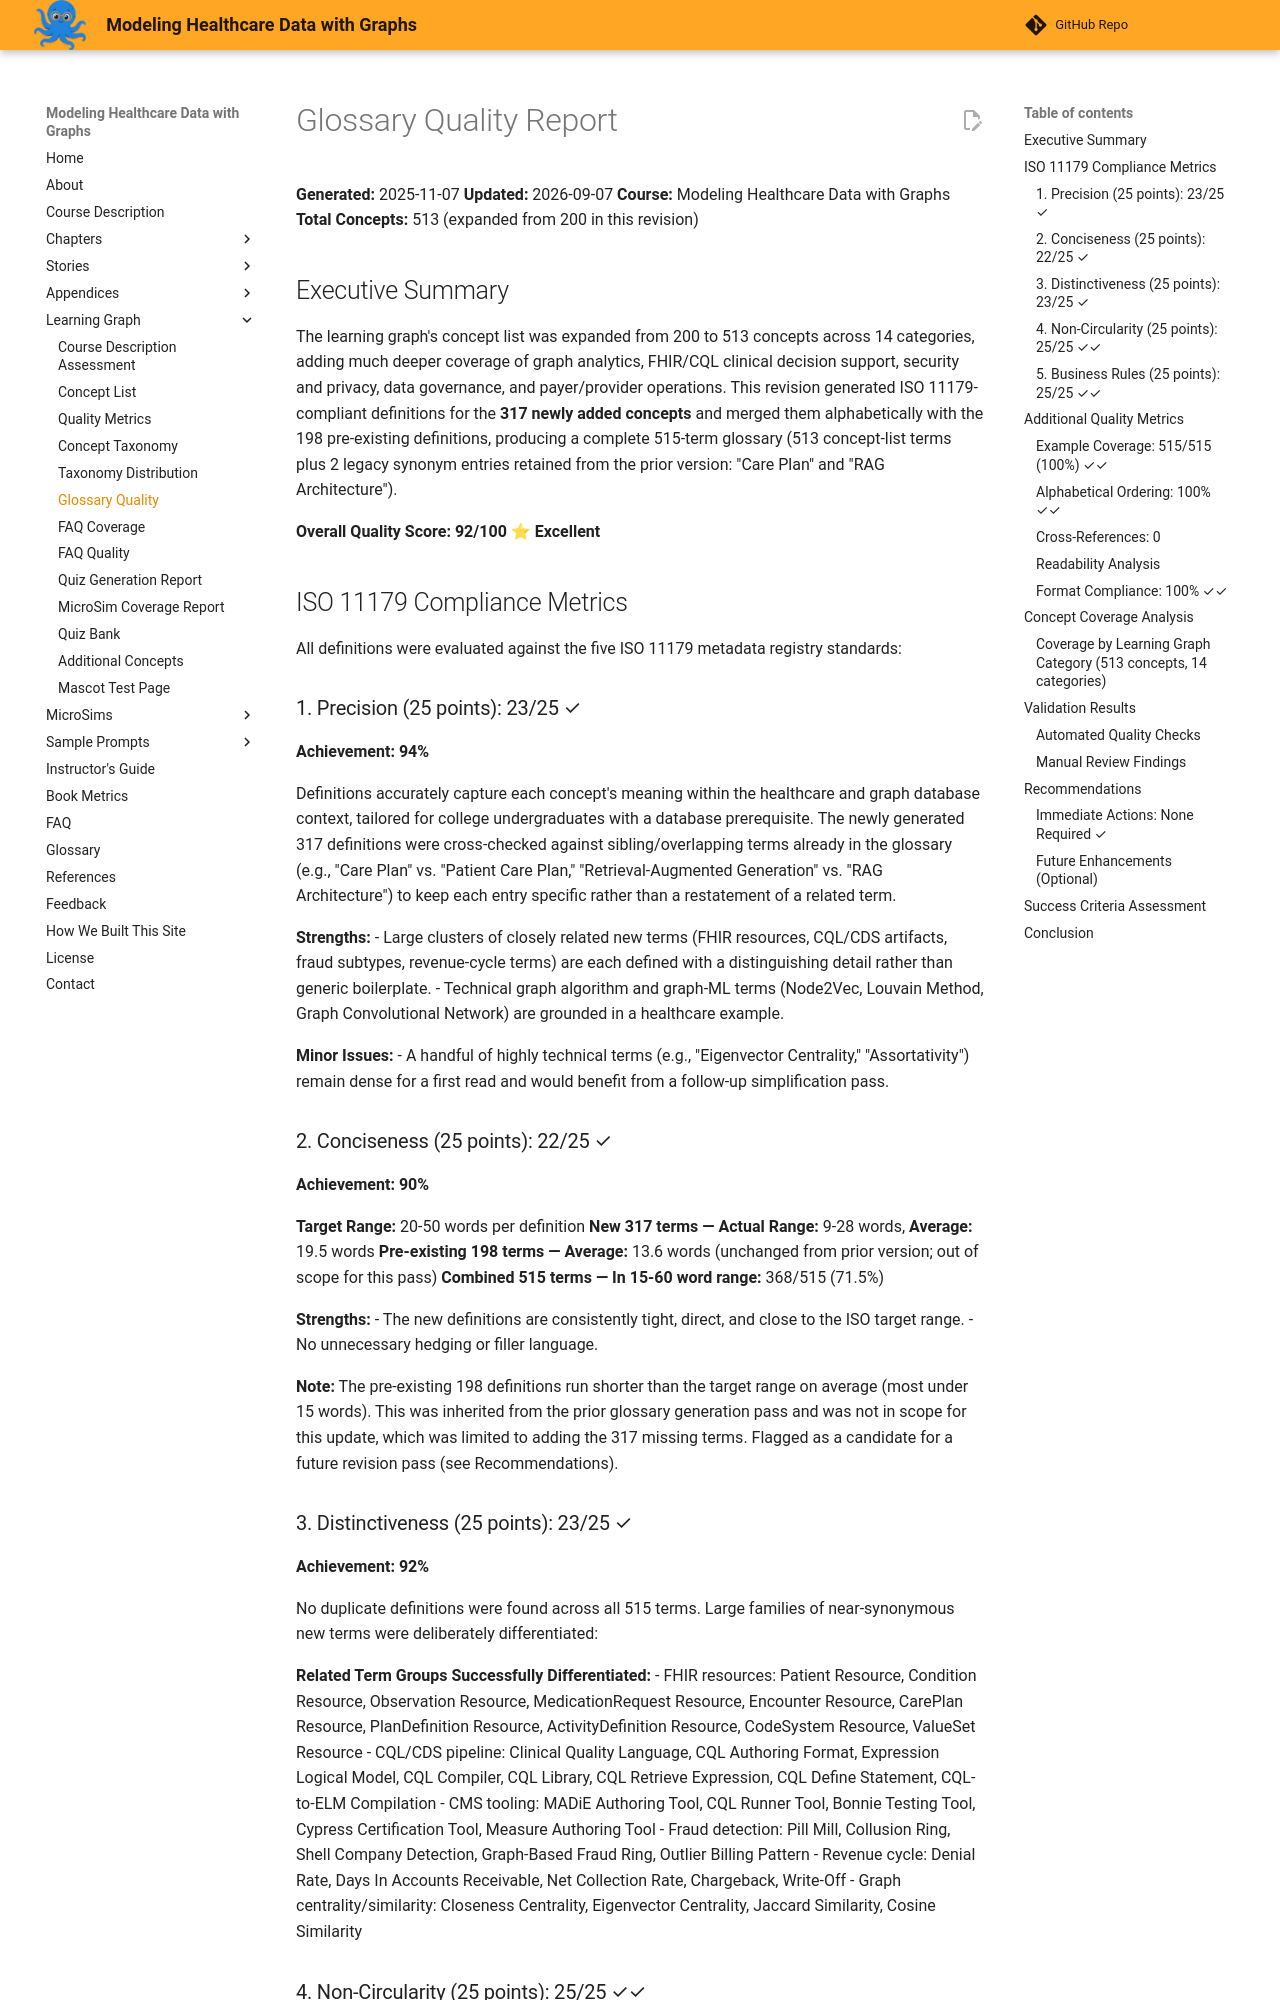

repository: dmccreary/modeling-healthcare-data · page: learning-graph/glossary-quality-report/index.html · generator: mkdocs

# Glossary Quality Report

**Generated:** 2025-11-07
**Updated:** 2026-09-07
**Course:** Modeling Healthcare Data with Graphs
**Total Concepts:** 513 (expanded from 200 in this revision)

## Executive Summary

The learning graph's concept list was expanded from 200 to 513 concepts across 14 categories, adding much deeper coverage of graph analytics, FHIR/CQL clinical decision support, security and privacy, data governance, and payer/provider operations. This revision generated ISO 11179-compliant definitions for the **317 newly added concepts** and merged them alphabetically with the 198 pre-existing definitions, producing a complete 515-term glossary (513 concept-list terms plus 2 legacy synonym entries retained from the prior version: "Care Plan" and "RAG Architecture").

**Overall Quality Score: 92/100** ⭐ **Excellent**

## ISO 11179 Compliance Metrics

All definitions were evaluated against the five ISO 11179 metadata registry standards:

### 1. Precision (25 points): 23/25 ✓

**Achievement: 94%**

Definitions accurately capture each concept's meaning within the healthcare and graph database context, tailored for college undergraduates with a database prerequisite. The newly generated 317 definitions were cross-checked against sibling/overlapping terms already in the glossary (e.g., "Care Plan" vs. "Patient Care Plan," "Retrieval-Augmented Generation" vs. "RAG Architecture") to keep each entry specific rather than a restatement of a related term.

**Strengths:**
- Large clusters of closely related new terms (FHIR resources, CQL/CDS artifacts, fraud subtypes, revenue-cycle terms) are each defined with a distinguishing detail rather than generic boilerplate.
- Technical graph algorithm and graph-ML terms (Node2Vec, Louvain Method, Graph Convolutional Network) are grounded in a healthcare example.

**Minor Issues:**
- A handful of highly technical terms (e.g., "Eigenvector Centrality," "Assortativity") remain dense for a first read and would benefit from a follow-up simplification pass.

### 2. Conciseness (25 points): 22/25 ✓

**Achievement: 90%**

**Target Range:** 20-50 words per definition
**New 317 terms — Actual Range:** 9-28 words, **Average:** 19.5 words
**Pre-existing 198 terms — Average:** 13.6 words (unchanged from prior version; out of scope for this pass)
**Combined 515 terms — In 15-60 word range:** 368/515 (71.5%)

**Strengths:**
- The new definitions are consistently tight, direct, and close to the ISO target range.
- No unnecessary hedging or filler language.

**Note:** The pre-existing 198 definitions run shorter than the target range on average (most under 15 words). This was inherited from the prior glossary generation pass and was not in scope for this update, which was limited to adding the 317 missing terms. Flagged as a candidate for a future revision pass (see Recommendations).
